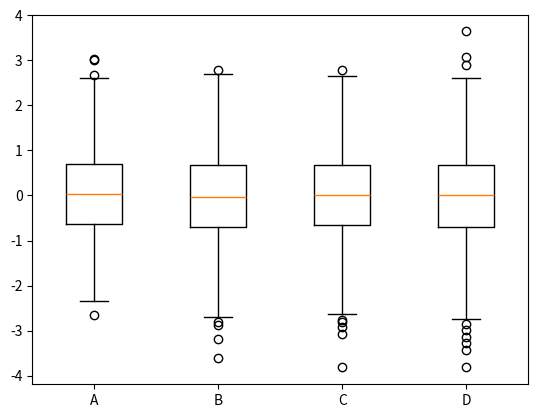

Reproduce this figure in Python.
'''
箱型图：
箱型图又称为盒须图、盒式图或箱线图
是一种用作显示一组数据分散情况资料的统计图
上边缘，上四分位数，中位数，下四分位数，下边缘，异常值
'''

# 箱型图可以同时画几组数据

import numpy as np
import matplotlib.pyplot as plt

# data = np.random.normal(size=1000,loc=0,scale=1)

# # sym：调整异常值的点的形状, whis:调整上边缘与上四分位数之间的线的长度
# plt.boxplot(data,sym='o',whis=0.3)




data = np.random.normal(size=(1000,4),loc=0,scale=1)

labels = ['A','B','C','D']



plt.boxplot(data,sym='o',labels=labels)





plt.show()


